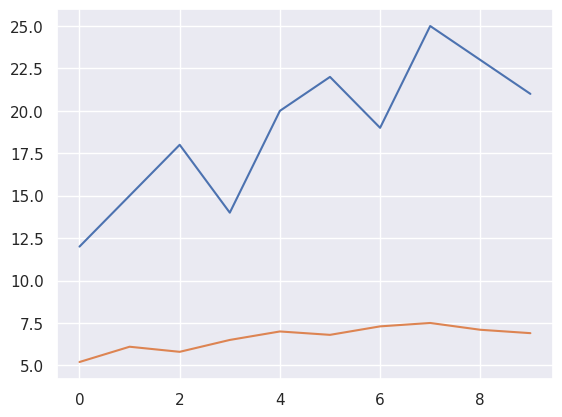

Python code for this plot:
#Quiz
import pandas as pd
import numpy as np

# Question #1
s = pd.Series({'a': 4, 'e': 3, 'i': 3, 'o': 2, 'u': 3})
# Correct answer = The labels of the values of s are 'a', 'e', 'i', 'o', and 'u'.
# Values = 4,3,3,2,3
# Labels = 'a', 'e', 'i', 'o', 'u'

# Note: The values are not s, the values are 4,3,3,2,3

# Question #2
# Correct answer = s.iloc[0:5]
# Clearly iloc as this is in module 
# [0:5] gives you a range rather than just returning 1 value like [5] would
s = pd.Series({'NSW': 3.2, 'VIC': 2.7, 'QLD': 3.9, 'ACT': 3.1, 'TAS': 5.5})
# Get the item with label 'VIC'
print(s.loc['VIC'])  # Note use of name 
print(s.iloc[1])     # Note use of SQAURE BRACKETS
# iloc --> stands for integer 
# loc --> Selecting a LABEL

# Question #3
s = pd.Series({'a': 3.2, 'b': 2.7, 'c': 3.9,'y': 3.1, 'x': 5.5})
# s.loc['a','b']
# s.loc('a','b')
s.loc[['a','b']]   # Only one which runs without error
# s.loc(['a','b'])
# Also confluence

# Question #4
print(s)
s = s.replace('x', 'X').replace('y', 'Y')
print(s)
s = s.replace(['x', 'y'], ['X', 'Y'])
print(s)
s = s.replace({'x': 'X', 'y': 'Y'})
print(s)
# You can select any of the above (Confluence) 

# Question #5
print(sum(s))
print(s.sum())
print(s.sum(axis = 0))
# All of the above do (Confluence)

# Question #6
s = pd.Series({'a': "NSW", 'b': "VIC", 'c': "QLD", 'd': "SA"})
s = s.str.upper()
print(s)
s = s.apply(str.upper)
print(s)
s = s.apply(lambda x: x.upper())
print(s)
# Answer = You could use any of the above (confluence) 

# Question #7
#s1 = pd.Series([1, 1])
#s2 = pd.Series([1, 'a'])
#if (s1 == s2):
    #print("s1 equals s2")
# Correct Answer = s1 == s2 does not evaluate to a single truth value (confluence)

# Question #8
df = pd.DataFrame({
    'John': {'A': 12, 'B': 20},
    'Mary': {'A': 15, 'B': 17},
})
print(df)
# Answer = 'A' and 'B' (confluence)

# Question #9
df = pd.DataFrame([
    {'A': 12, 'B': 20},
    {'A': 15, 'B': 17},
], index=[1, 2])
print(df)
# Correct answer is A and B as we are looking for COLUMNS now

# Question #10
# df.iloc[0, :]
# df.iloc[:, 0]
df.iloc[:, :]
# Correct = df.iloc[:, :] confluence and and returns frame

# Qeustion #11
del df['A']     # CORRECT
# df = df.drop('A')   # Returns Error
# df['A'] = None  # Returns 'None' does NOT remove value
print(df)

# Question #12
print("Q12")
df = pd.DataFrame([
    {'A': 12, 'B': 20, 'C': 22},
    {'A': 15, 'B': 17, 'C': 27},
], index=[1, 2])
print(df)
df.columns = ['A', 'B', 'D']  # TRUE
print(df)
df = df.rename(columns = {'C': 'D'})  # TRUE
print(df)
df.rename(columns={'C': 'D'}, inplace = True) # TRUE
print(df)
# Answer = All of the above (confluence)

# Question #13
print("Q13")
df = pd.DataFrame([
    {'A': 12, 'B': 20, 'State': 22},
    {'A': 15, 'B': 17, 'State': np.nan}
])
print(df)
df.dropna(subset =['State'], inplace = True)
print(df)
f = df.dropna(subset = ['State'])
print(df)
df = df[df['State'].notnull()]
print(df)
# Answer = All of the above (confluence)

# Question #14
print(" ")
df = pd.DataFrame([
    {'A': 12, 'B': 20, 'Sales': 22},
    {'A': 15, 'B': 17, 'Sales': 'zero'},
    {'A': 5, 'B': 127, 'Sales': 'zero'},
    {'A': 18, 'B': 17, 'Sales': 45}
])
print(df)
#df = df['Sales'].replace('zero', 0)  # ???
#df['Sales'] = pd.replace('zero', 0)  # Error 
# df['Sales'].replace('zero', 0)      # WRONG
df['Sales'] = df['Sales'].replace('zero', 0) # Works
print(df)
# Confluence around D

# Question #15
print(" ")
df = pd.DataFrame([
    {'A': 12, 'B': 20, 'grade': 'H1'},
    {'A': 15, 'B': 17, 'grade': 'CR'},
    {'A': 5, 'B': 127, 'grade': 'H2A'},
    {'A': 18, 'B': 17, 'grade': 'H2B'}
])
print(df)
#df['grade' == 'CR']
#df['grade'] == 'CR'
df[df['grade'] == 'CR']   # CORRECT (with confluence)

# Question #16
print(" ")
df = pd.DataFrame([
    {'Year': 2011, 'Number': 96},
    {'Year': 2019, 'Number': 17},
    {'Year': 2009, 'Number': 127},
    {'Year': 2010, 'Number': 103}
])
print(df)
# Option #1 (CORRECT!)
#df[((df['Year'] == 2010) | (df['Year'] == 2011)) & 
#   (df['Number'] > 100)
#]

# Option #2 (CORRECT!)
#df[df['Year'].isin([2010, 2011]) & 
#   (df['Number'] > 100)
#]

# Option #3 (CORRECT!)
#df[((df['Year'] == 2010) & (df['Number'] > 100)) | 
#   ((df['Year'] == 2011) & (df['Number'] > 100))
#]

# Question #17
print(" ")
df = pd.DataFrame([
    {'A': 12, 'B': 20},
    {'A': 15, 'B': 16},
    {'A': 5, 'B': 127},
    {'A': 18, 'B': 17}
])
print(df)

# Option #1 (generates error)
#df = df.sort_values(
#    [by = 'A', ascending = False],
#    [by = 'B', ascending = True]
#)

# Option #2 (generates error)
#df = df.sort_values(
#    by = [['A', False], ['B', True]]
#)

# Option #3 (correct + confluence)
df = df.sort_values(
    by=['A', 'B'],
    ascending=[False, True]
)
print(df)

# Question #18
print(" ")
df1 = pd.DataFrame([
    {'X': 1.0, 'Y': 1.0},
    {'X': 1.0, 'Y': 1.0},
])
print(df1)

df2 = pd.DataFrame([
    {'X': 1.0, 'Z': 1.0},
    {'X': 1.0, 'Z': 1.0},
])
print(df2)

pd.concat([df1,df2])
# Confluence around 
#      X    Y    Z
# 0  1.0  1.0  NaN
# 1  1.0  1.0  NaN
# 0  1.0  NaN  1.0
# 1  1.0  NaN  1.0

# Question #19
print(" ")
df1 = pd.DataFrame([
    {'0': 1.0, '1': 1.0},
    {'0': 1.0, '1': 1.0},
], index=['A', 'B'])
print(df1)

df2 = pd.DataFrame([
    {'0': 1.0, '1': 1.0},
    {'0': 1.0, '1': 1.0},
], index=['A', 'C'])
print(df2)

#df1.append(df2, axis=1)              # ERROR
#df1.concat(df2, axis=1)              # ERROR 
#pd.concat([df1, df2], axis=1)        # WRONG COLUMN NAMES
pd.concat([df1, df2], axis=1, ignore_index=True)   # RUE
# ANSWER = D

#Question #20
print(" ")
df1 = pd.DataFrame([
    {'student_id': 123232},
    {'student_id': 572322},
    {'student_id': 234142},
])
df2 = pd.DataFrame([
    {'student_id': 349348, '1': 478634231},
    {'student_id': 572322, 'phone_number': 417374707},
])

#df1 = df1.merge(df2, on='student_id', how='inner')
df1 = df1.merge(df2, on='student_id', how='left')   # Correct + Confluence
#df1 = df1.merge(df2, on='student_id', how='right')
#df1 = df1.merge(df2, on='student_id', how='outer')
print(df1)

import matplotlib.pyplot as plt
import pandas as pd # plot() method is part of pandas
import seaborn as sns # Seaborn is a library that is designed to further simplify the task of using pyplot
sns.set()

s1 = pd.Series([12, 15, 18, 14, 20, 22, 19, 25, 23, 21])
s2 = pd.Series([5.2, 6.1, 5.8, 6.5, 7.0, 6.8, 7.3, 7.5, 7.1, 6.9])

s1.plot()
s2.plot()



